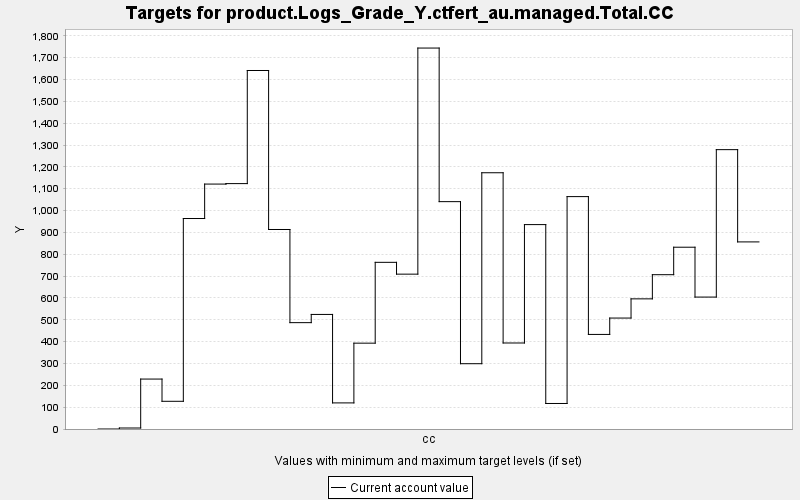

The data file committed next to this chart (first rows):
TARGET, PERIOD, YEAR, PERIODWIDTH, MINIMUM, MAXIMUM, MINWEIGHT, MAXWEIGHT, CURRENT, SUMMARY
product.Logs_Grade_Y.ctfert_au.managed.T…, 0, 0, 10.0, 0.0, 10000, 1.0, 1.0, 0.0, 0.0
product.Logs_Grade_Y.ctfert_au.managed.T…, 1, 10, 10.0, 0.0, 10000, 1.0, 1.0, 4.57, 0.0
product.Logs_Grade_Y.ctfert_au.managed.T…, 2, 20, 10.0, 0.0, 10000, 1.0, 1.0, 228.6, 0.0
product.Logs_Grade_Y.ctfert_au.managed.T…, 3, 30, 10.0, 0.0, 10000, 1.0, 1.0, 126.8, 0.0
product.Logs_Grade_Y.ctfert_au.managed.T…, 4, 40, 10.0, 0.0, 10000, 1.0, 1.0, 963.6, 0.0
product.Logs_Grade_Y.ctfert_au.managed.T…, 5, 50, 10.0, 0.0, 10000, 1.0, 1.0, 1121, 0.0
product.Logs_Grade_Y.ctfert_au.managed.T…, 6, 60, 10.0, 0.0, 10000, 1.0, 1.0, 1123, 0.0
product.Logs_Grade_Y.ctfert_au.managed.T…, 7, 70, 10.0, 0.0, 10000, 1.0, 1.0, 1641, 0.0
product.Logs_Grade_Y.ctfert_au.managed.T…, 8, 80, 10.0, 0.0, 10000, 1.0, 1.0, 913.3, 0.0
product.Logs_Grade_Y.ctfert_au.managed.T…, 9, 90, 10.0, 0.0, 10000, 1.0, 1.0, 486.9, 0.0
product.Logs_Grade_Y.ctfert_au.managed.T…, 10, 100, 10.0, 0.0, 10000, 1.0, 1.0, 524.5, 0.0
product.Logs_Grade_Y.ctfert_au.managed.T…, 11, 110, 10.0, 0.0, 10000, 1.0, 1.0, 119.5, 0.0
product.Logs_Grade_Y.ctfert_au.managed.T…, 12, 120, 10.0, 0.0, 10000, 1.0, 1.0, 393, 0.0
product.Logs_Grade_Y.ctfert_au.managed.T…, 13, 130, 10.0, 0.0, 10000, 1.0, 1.0, 763, 0.0
product.Logs_Grade_Y.ctfert_au.managed.T…, 14, 140, 10.0, 0.0, 10000, 1.0, 1.0, 708.9, 0.0
product.Logs_Grade_Y.ctfert_au.managed.T…, 15, 150, 10.0, 0.0, 10000, 1.0, 1.0, 1744, 0.0
product.Logs_Grade_Y.ctfert_au.managed.T…, 16, 160, 10.0, 0.0, 10000, 1.0, 1.0, 1041, 0.0
product.Logs_Grade_Y.ctfert_au.managed.T…, 17, 170, 10.0, 0.0, 10000, 1.0, 1.0, 298.9, 0.0
product.Logs_Grade_Y.ctfert_au.managed.T…, 18, 180, 10.0, 0.0, 10000, 1.0, 1.0, 1173, 0.0
product.Logs_Grade_Y.ctfert_au.managed.T…, 19, 190, 10.0, 0.0, 10000, 1.0, 1.0, 393.8, 0.0
product.Logs_Grade_Y.ctfert_au.managed.T…, 20, 200, 10.0, 0.0, 10000, 1.0, 1.0, 935.8, 0.0
product.Logs_Grade_Y.ctfert_au.managed.T…, 21, 210, 10.0, 0.0, 10000, 1.0, 1.0, 116.8, 0.0
product.Logs_Grade_Y.ctfert_au.managed.T…, 22, 220, 10.0, 0.0, 10000, 1.0, 1.0, 1064, 0.0
product.Logs_Grade_Y.ctfert_au.managed.T…, 23, 230, 10.0, 0.0, 10000, 1.0, 1.0, 433, 0.0
product.Logs_Grade_Y.ctfert_au.managed.T…, 24, 240, 10.0, 0.0, 10000, 1.0, 1.0, 507.9, 0.0
product.Logs_Grade_Y.ctfert_au.managed.T…, 25, 250, 10.0, 0.0, 10000, 1.0, 1.0, 595.8, 0.0
product.Logs_Grade_Y.ctfert_au.managed.T…, 26, 260, 10.0, 0.0, 10000, 1.0, 1.0, 706.4, 0.0
product.Logs_Grade_Y.ctfert_au.managed.T…, 27, 270, 10.0, 0.0, 10000, 1.0, 1.0, 832.2, 0.0
product.Logs_Grade_Y.ctfert_au.managed.T…, 28, 280, 10.0, 0.0, 10000, 1.0, 1.0, 604, 0.0
product.Logs_Grade_Y.ctfert_au.managed.T…, 29, 290, 10.0, 0.0, 10000, 1.0, 1.0, 1279, 0.0
product.Logs_Grade_Y.ctfert_au.managed.T…, 30, 300, 10.0, 0.0, 10000, 1.0, 1.0, 856.5, 0.0
